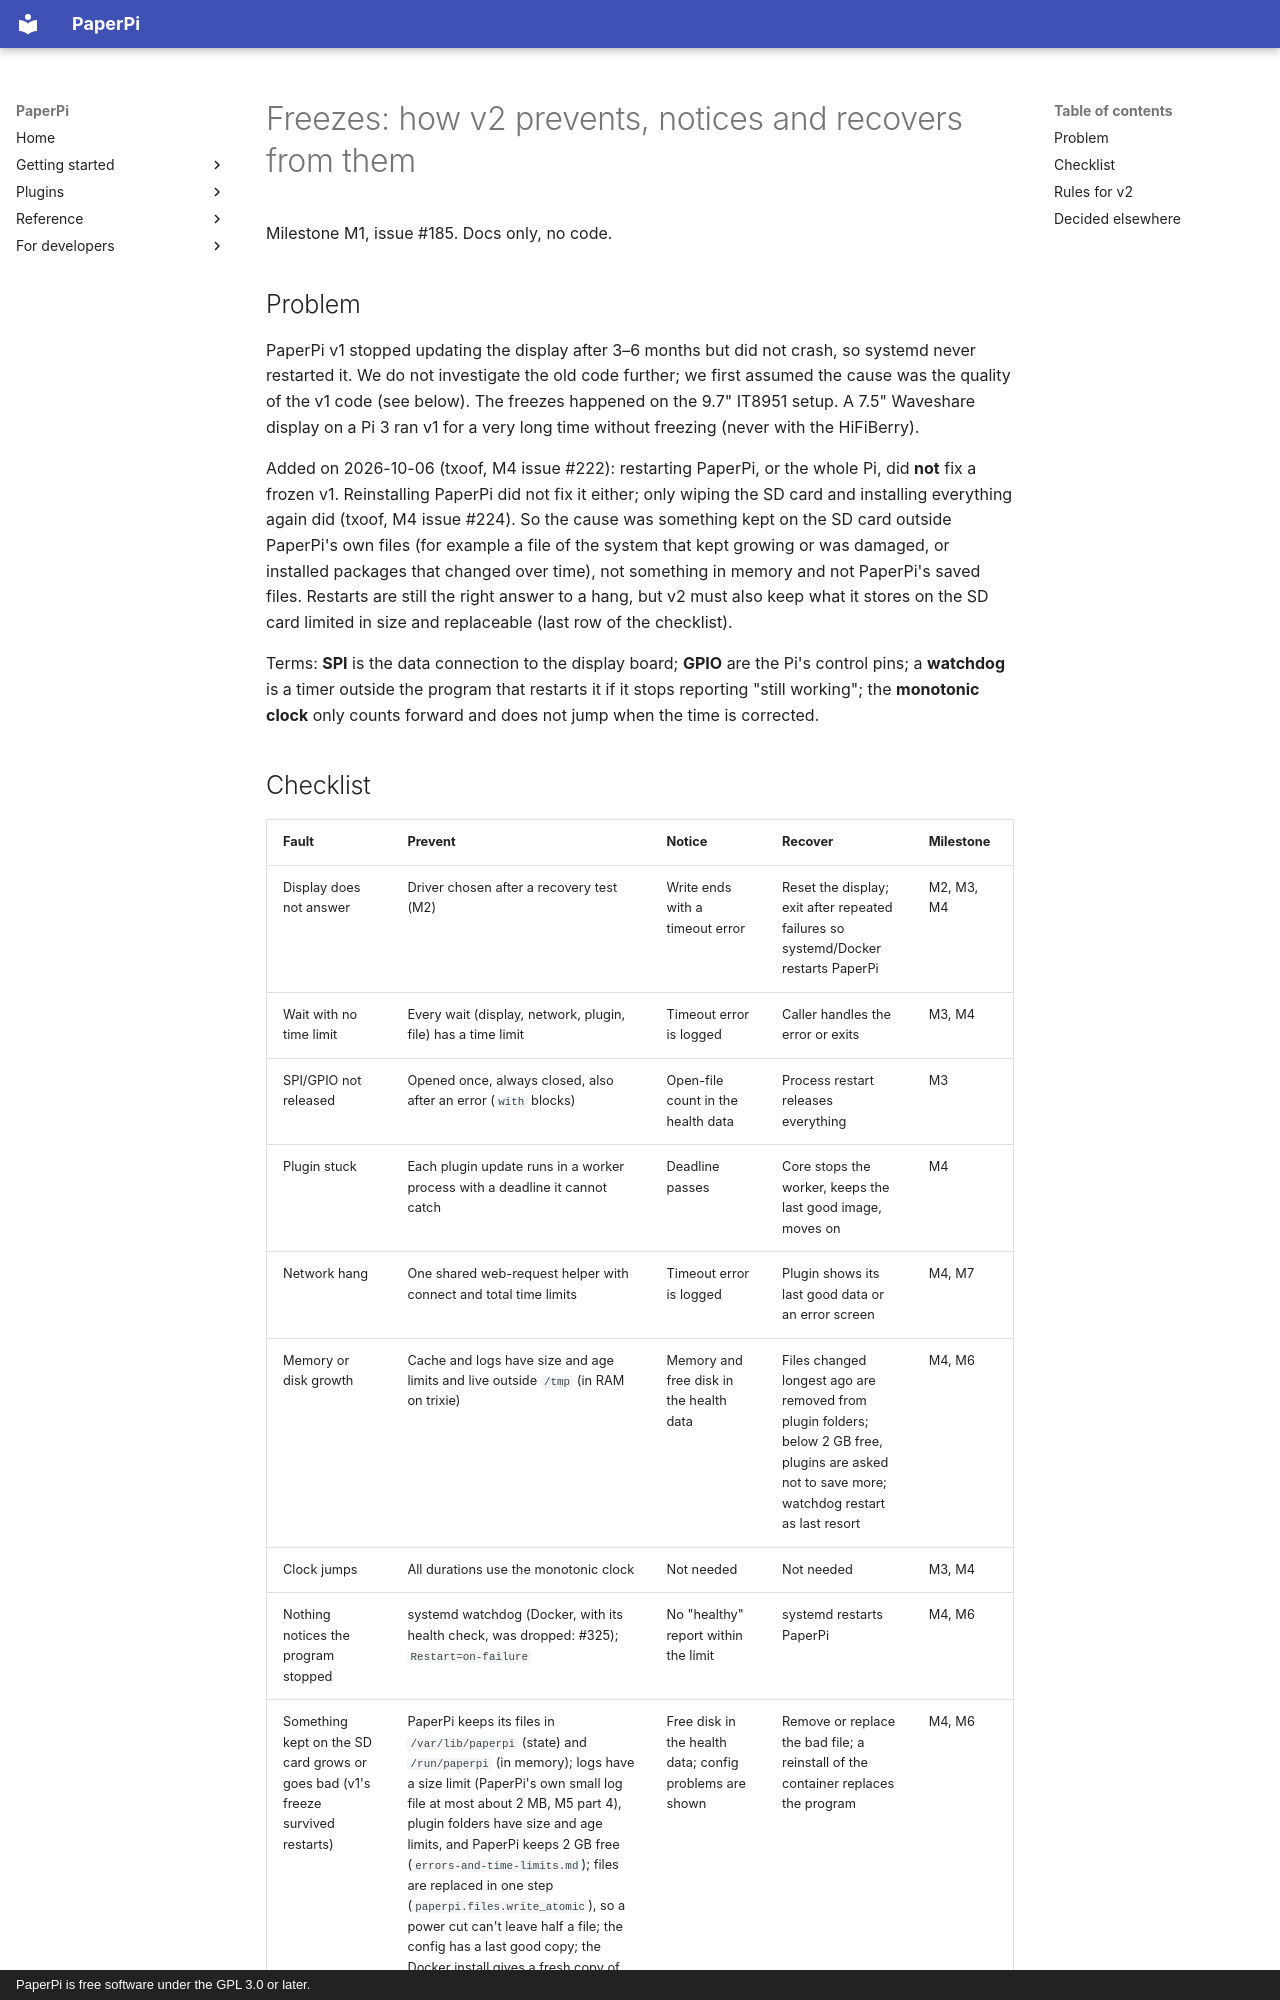

repository: txoof/PaperPi · page: decisions/freeze-prevention/index.html · generator: mkdocs · copyright: PaperPi is free software under the GPL 3.0 or later.

# Freezes: how v2 prevents, notices and recovers from them

Milestone M1, issue #185. Docs only, no code.

## Problem

PaperPi v1 stopped updating the display after 3–6 months but did not crash, so systemd never restarted it. We do not investigate the old code further; we first assumed the cause was the quality of the v1 code (see below). The freezes happened on the 9.7" IT8951 setup. A 7.5" Waveshare display on a Pi 3 ran v1 for a very long time without freezing (never with the HiFiBerry).

Added on 2026-10-06 (txoof, M4 issue #222): restarting PaperPi, or the whole Pi, did **not** fix a frozen v1. Reinstalling PaperPi did not fix it either; only wiping the SD card and installing everything again did (txoof, M4 issue #224). So the cause was something kept on the SD card outside PaperPi's own files (for example a file of the system that kept growing or was damaged, or installed packages that changed over time), not something in memory and not PaperPi's saved files. Restarts are still the right answer to a hang, but v2 must also keep what it stores on the SD card limited in size and replaceable (last row of the checklist).

Terms: **SPI** is the data connection to the display board; **GPIO** are the Pi's control pins; a **watchdog** is a timer outside the program that restarts it if it stops reporting "still working"; the **monotonic clock** only counts forward and does not jump when the time is corrected.
